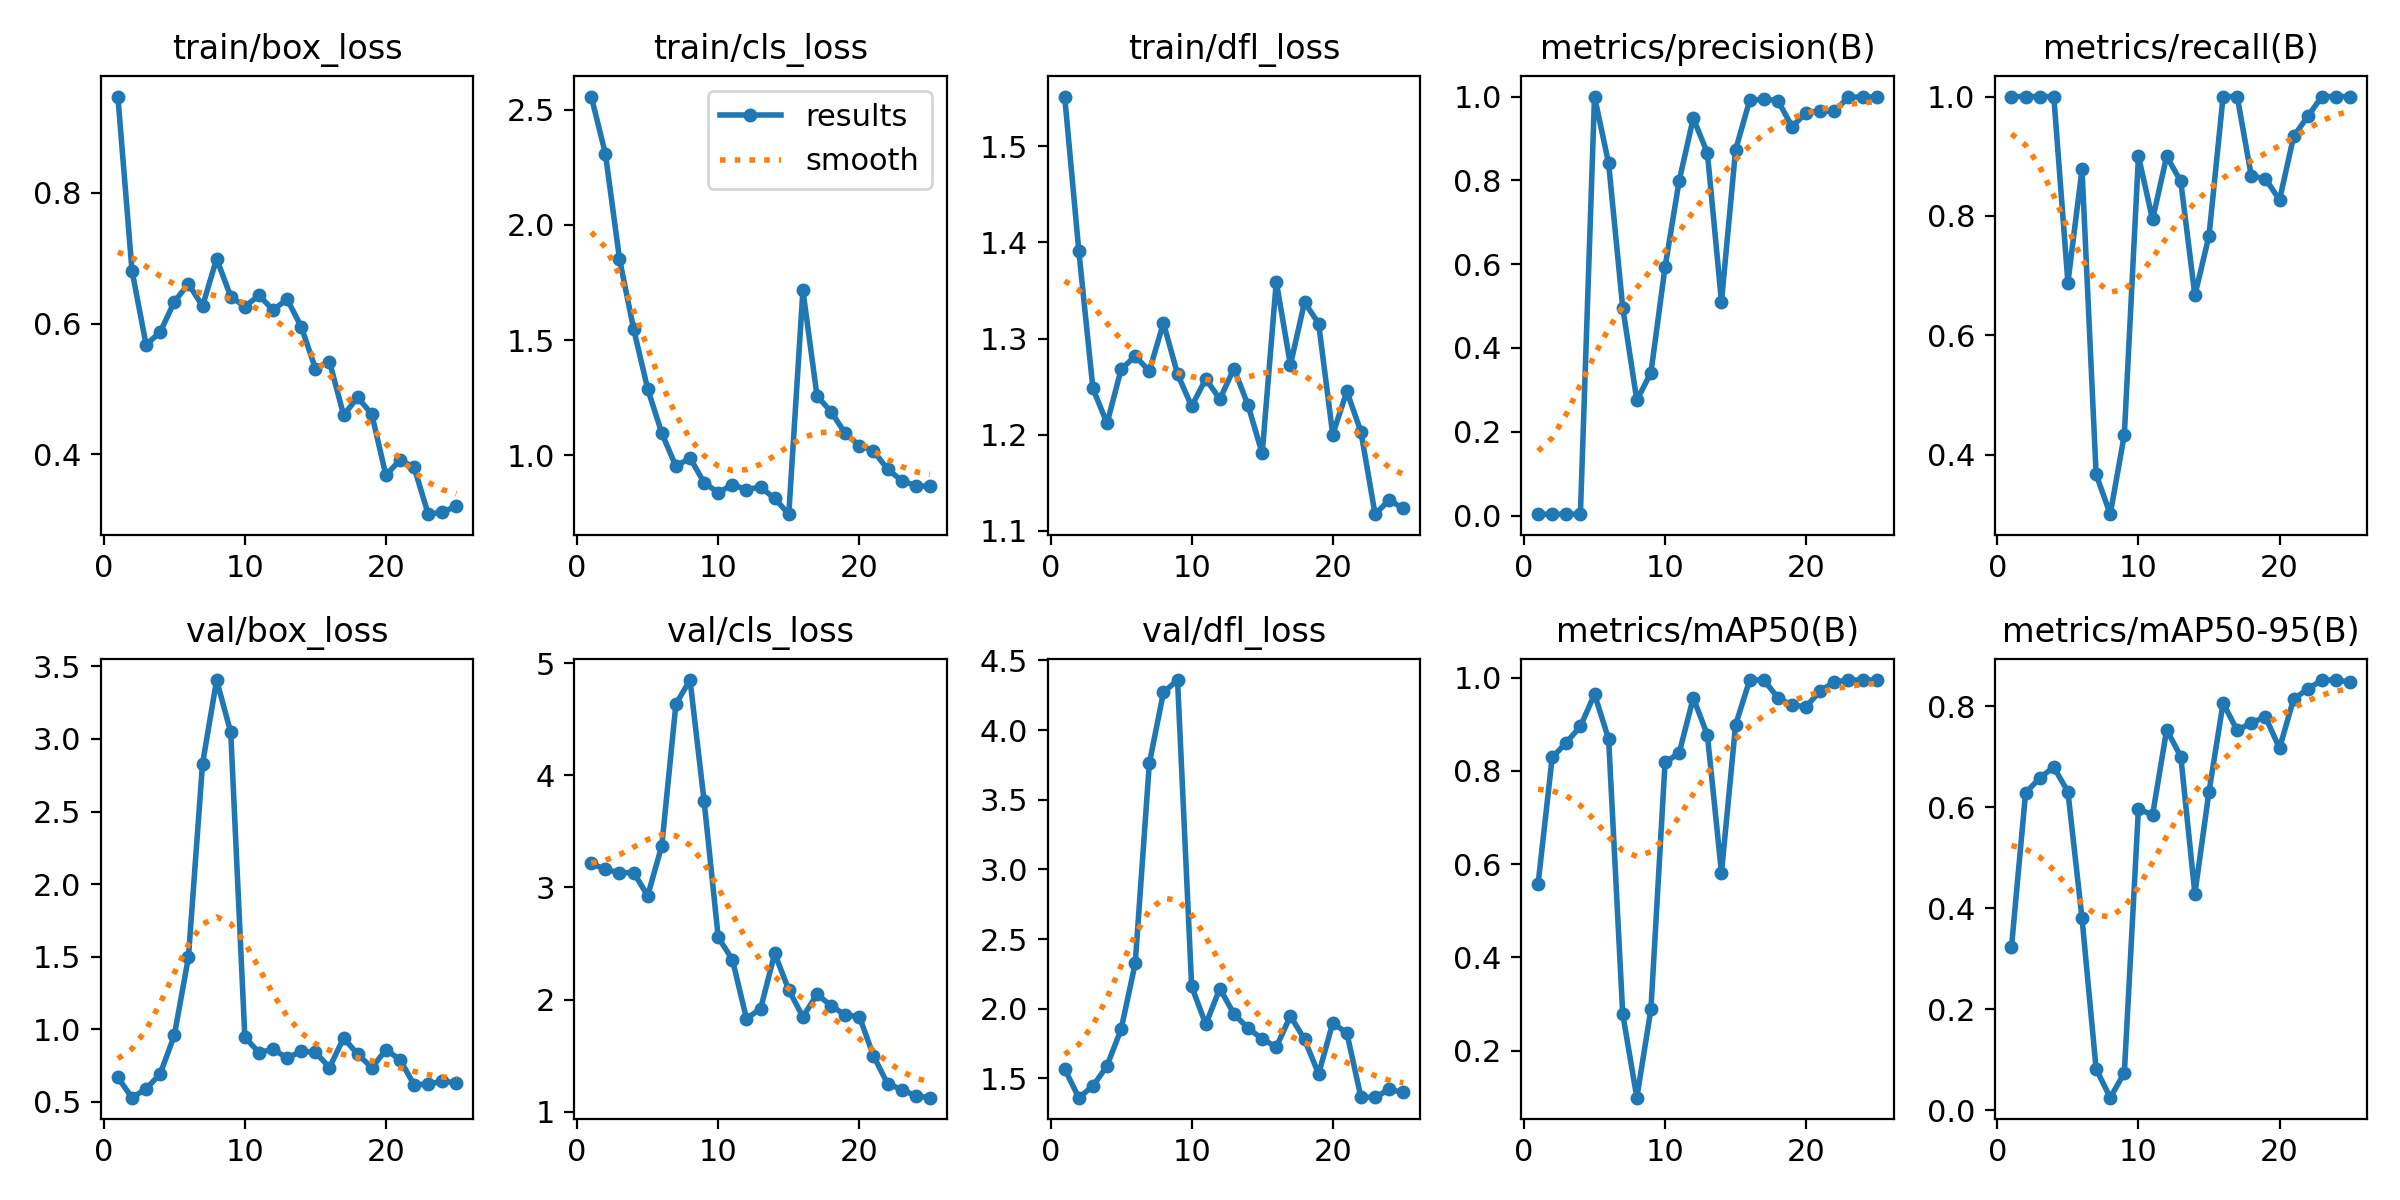

Source data for this figure (header and first rows):
epoch, time, train/box_loss, train/cls_loss, train/dfl_loss, metrics/precision(B), metrics/recall(B), metrics/mAP50(B), metrics/mAP50-95(B), val/box_loss, val/cls_loss, val/dfl_loss, lr/pg0, lr/pg1, lr/pg2
1, 78.79, 0.9473, 2.557, 1.552, 0.00333, 1, 0.5572, 0.323, 0.669, 3.214, 1.568, 0.00012, 0.00012, 0.00012
2, 140, 0.6811, 2.309, 1.392, 0.00333, 1, 0.8288, 0.6279, 0.5297, 3.16, 1.362, 0.0002497, 0.0002497, 0.0002497
3, 201.2, 0.5677, 1.853, 1.248, 0.00333, 1, 0.8609, 0.6576, 0.5903, 3.131, 1.445, 0.0003683, 0.0003683, 0.0003683
4, 261.1, 0.5869, 1.549, 1.212, 0.00333, 1, 0.8956, 0.6792, 0.694, 3.132, 1.59, 0.0004758, 0.0004758, 0.0004758
5, 322.1, 0.6333, 1.288, 1.268, 1, 0.6882, 0.9645, 0.6304, 0.9585, 2.926, 1.853, 0.0005723, 0.0005723, 0.0005723
6, 381.5, 0.6609, 1.097, 1.282, 0.8405, 0.8782, 0.8685, 0.3801, 1.496, 3.373, 2.326, 0.0006576, 0.0006576, 0.0006576
7, 441.4, 0.6267, 0.9528, 1.266, 0.4966, 0.3667, 0.2784, 0.08207, 2.829, 4.636, 3.76, 0.0007319, 0.0007319, 0.0007319
8, 501.2, 0.699, 0.9895, 1.316, 0.2752, 0.3, 0.09887, 0.02528, 3.406, 4.85, 4.27, 0.0007951, 0.0007951, 0.0007951
9, 561.4, 0.6412, 0.8818, 1.263, 0.3414, 0.4333, 0.2892, 0.07434, 3.045, 3.767, 4.359, 0.0008472, 0.0008472, 0.0008472
10, 620.8, 0.6259, 0.8391, 1.229, 0.5929, 0.9, 0.8181, 0.597, 0.9459, 2.554, 2.161, 0.0008882, 0.0008882, 0.0008882
11, 680.4, 0.6431, 0.8732, 1.258, 0.7987, 0.794, 0.8382, 0.5843, 0.8407, 2.357, 1.888, 0.0009181, 0.0009181, 0.0009181
12, 741.1, 0.6208, 0.8523, 1.237, 0.9484, 0.9, 0.9569, 0.753, 0.8625, 1.83, 2.145, 0.0009369, 0.0009369, 0.0009369
13, 800.7, 0.637, 0.8629, 1.269, 0.8654, 0.8577, 0.8771, 0.7, 0.8032, 1.917, 1.962, 0.0009446, 0.0009446, 0.0009446
14, 860, 0.5949, 0.8134, 1.23, 0.5103, 0.6667, 0.5814, 0.4286, 0.8496, 2.411, 1.861, 0.0009413, 0.0009413, 0.0009413
15, 919.9, 0.5312, 0.7454, 1.18, 0.8731, 0.7667, 0.8989, 0.6306, 0.843, 2.086, 1.783, 0.0008912, 0.0008912, 0.0008912
16, 978.8, 0.5419, 1.716, 1.359, 0.9908, 1, 0.995, 0.8057, 0.7372, 1.844, 1.725, 0.000812, 0.000812, 0.000812
17, 1038, 0.4599, 1.258, 1.272, 0.994, 1, 0.995, 0.7517, 0.94, 2.048, 1.948, 0.0007328, 0.0007328, 0.0007328
18, 1098, 0.4871, 1.189, 1.338, 0.9903, 0.8667, 0.9571, 0.7669, 0.8297, 1.944, 1.78, 0.0006536, 0.0006536, 0.0006536
19, 1157, 0.4611, 1.096, 1.316, 0.9282, 0.8623, 0.9409, 0.7784, 0.7364, 1.862, 1.532, 0.0005744, 0.0005744, 0.0005744
20, 1821, 0.3677, 1.043, 1.2, 0.9612, 0.8266, 0.938, 0.7166, 0.8586, 1.849, 1.898, 0.0004952, 0.0004952, 0.0004952
21, 1868, 0.3917, 1.02, 1.245, 0.9655, 0.9332, 0.9718, 0.8138, 0.7918, 1.499, 1.827, 0.000416, 0.000416, 0.000416
22, 1911, 0.3799, 0.9406, 1.203, 0.9647, 0.9667, 0.9908, 0.8337, 0.6177, 1.249, 1.365, 0.0003368, 0.0003368, 0.0003368
23, 1950, 0.3084, 0.8909, 1.117, 0.9984, 1, 0.995, 0.8512, 0.624, 1.197, 1.365, 0.0002576, 0.0002576, 0.0002576
24, 1988, 0.3114, 0.8683, 1.132, 0.9991, 1, 0.995, 0.8514, 0.6414, 1.14, 1.421, 0.0001784, 0.0001784, 0.0001784
25, 2027, 0.3206, 0.8663, 1.123, 0.9992, 1, 0.995, 0.8474, 0.6334, 1.125, 1.4, 9.92e-05, 9.92e-05, 9.92e-05
